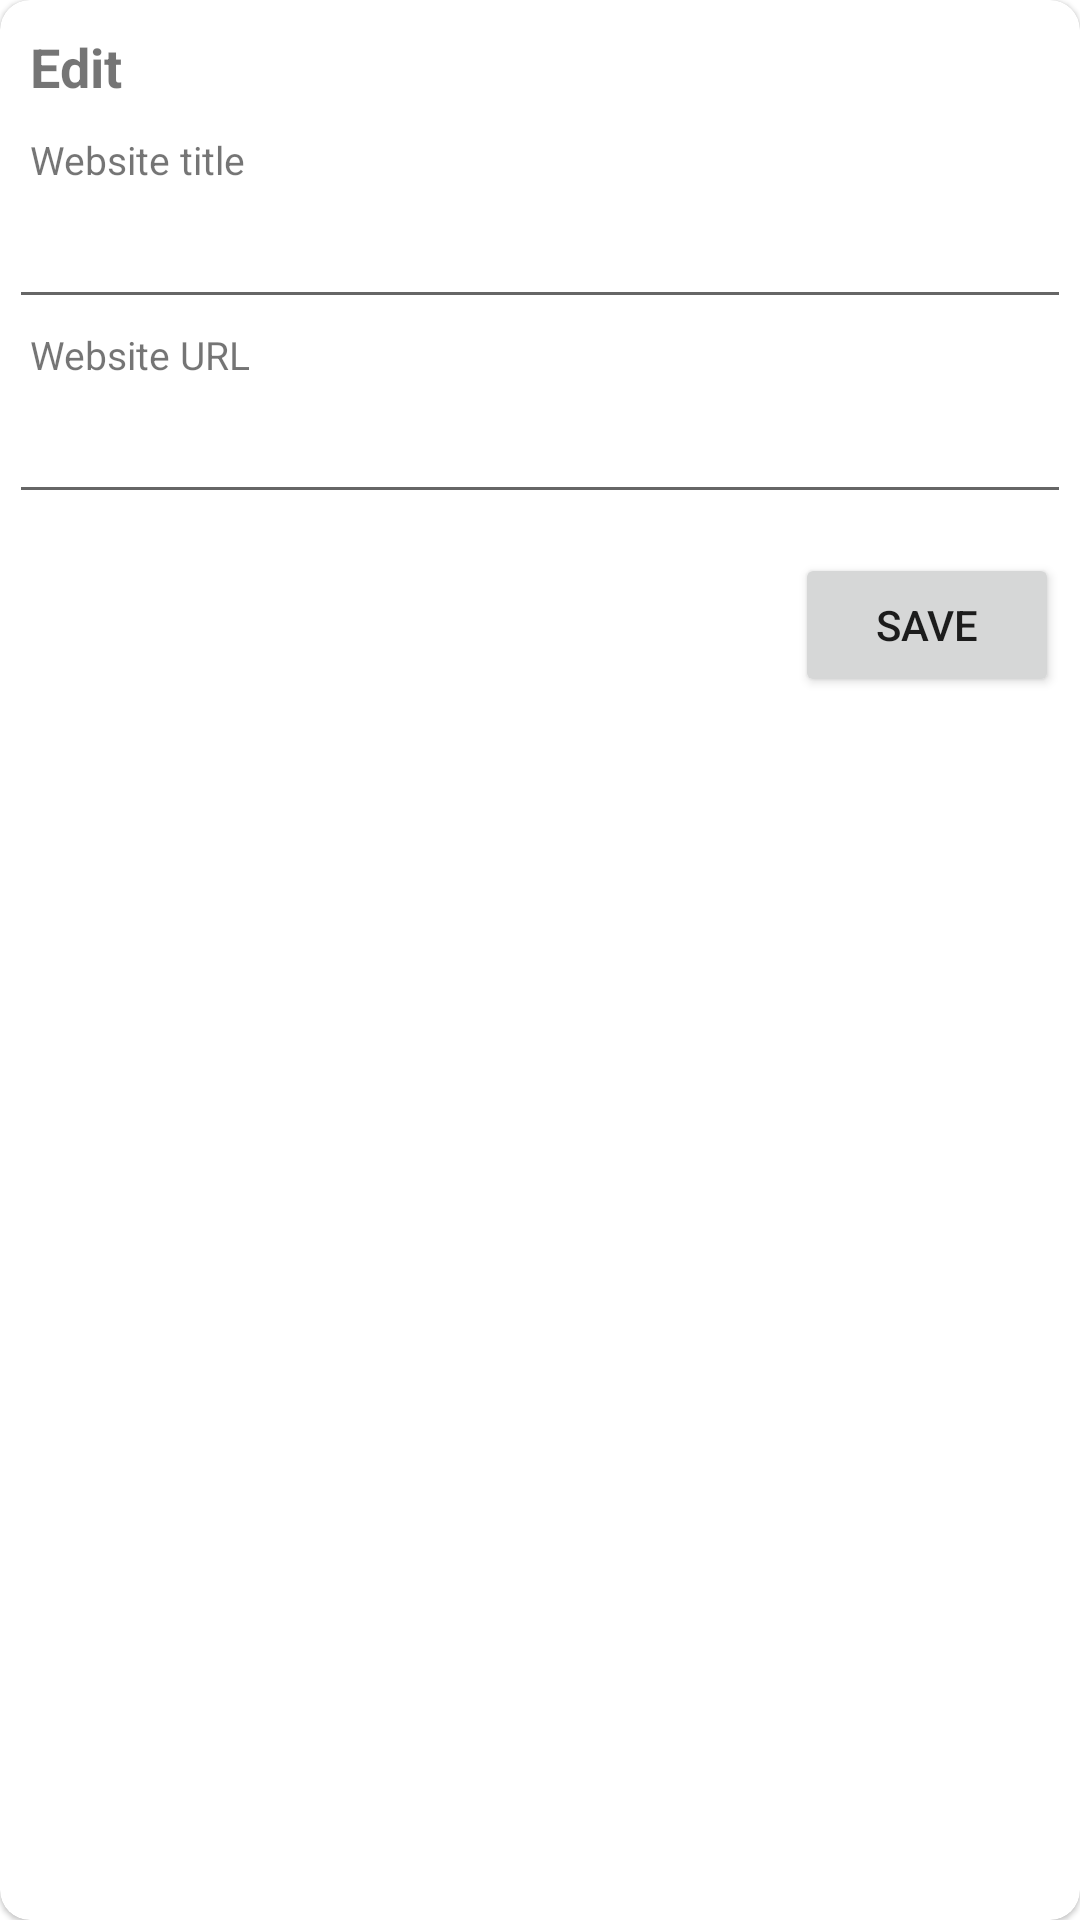

Reconstruct the res/layout file that produces this screen, plus the resources it refers to.
<!-- AndroidManifest.xml: fallback theme Theme.MaterialComponents.DayNight.NoActionBar -->
<!-- res/layout/dialog_edit_homescreen.xml -->
<?xml version="1.0" encoding="utf-8"?>
<com.google.android.material.card.MaterialCardView
    xmlns:android="http://schemas.android.com/apk/res/android"
    android:layout_width="350dp"
    xmlns:app="http://schemas.android.com/apk/res-auto"
    android:background="?android:attr/colorBackground"
    app:cardBackgroundColor="?android:attr/colorBackground"
    app:cardCornerRadius="10dp"
    android:layout_margin="10dp"
    android:layout_height="match_parent">
    <LinearLayout
        android:orientation="vertical"
        android:layout_width="match_parent"
        android:layout_height="match_parent">

        <TextView
            android:layout_gravity="start"
            android:text="Edit"
            android:layout_marginStart="10dp"
            android:textStyle="bold"
            android:textSize="18sp"
            android:layout_marginVertical="10dp"
            android:layout_width="wrap_content"
            android:layout_height="wrap_content">
        </TextView>

        <TextView
            android:text="@string/website_title"
            android:textSize="13sp"
            android:layout_marginStart="10dp"
            android:layout_width="wrap_content"
            android:layout_height="wrap_content">
        </TextView>

            <EditText
                android:id="@+id/name"
                android:layout_margin="3dp"
                android:singleLine="true"
                android:layout_width="match_parent"
                android:layout_height="wrap_content">
            </EditText>
        <TextView
            android:text="@string/website_url"
            android:textSize="13sp"
            android:layout_marginStart="10dp"
            android:layout_width="wrap_content"
            android:layout_height="wrap_content">
        </TextView>
            <EditText
                android:layout_margin="3dp"
                android:id="@+id/url"
                android:layout_width="match_parent"
                android:layout_height="wrap_content">
            </EditText>
        <Button
            android:id="@+id/save"
            android:layout_marginTop="10dp"
            android:text="Save"
            android:layout_marginBottom="20dp"
            android:layout_gravity="end"
            android:layout_marginEnd="7dp"
            android:layout_width="wrap_content"
            android:layout_height="wrap_content">
        </Button>


    </LinearLayout>


</com.google.android.material.card.MaterialCardView>
<!-- resources referenced by this layout -->
<resources>
  <string name="website_title">Website title</string>
  <string name="website_url">Website URL</string>
</resources>
